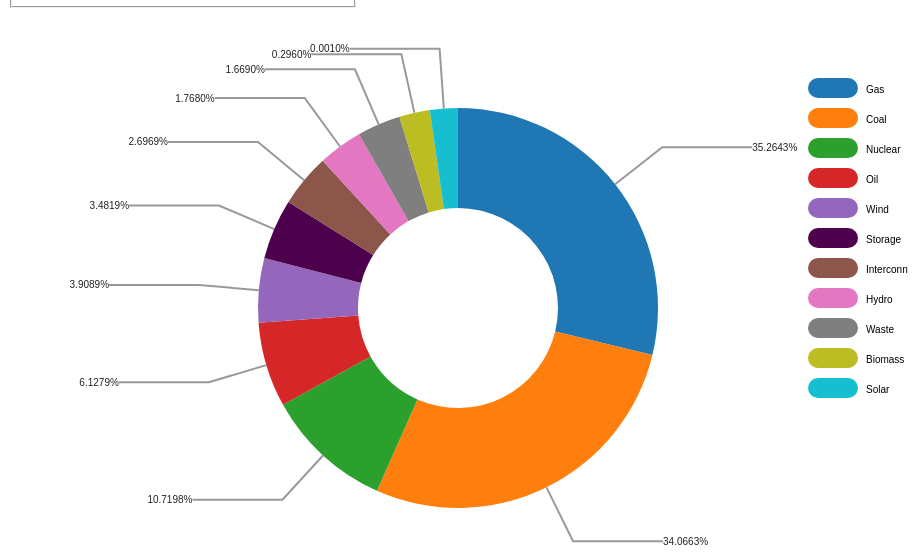
D3 v5 page, settled after 360 driven frames (6 s of simulated time); the page loaded 1 data file(s).


        let marge = {
            top: 40,
            right: 60,
            bottom: 60,
            left: 0
        };
        var width = 900,
            height = 600,
            radius = Math.min(width, height) / 3;
        var outerArcR = 1.3 * radius;
        var currentYear = "";
        var color = d3.scaleOrdinal([
            "#1f77b4", "#ff7f0e", "#2ca02c", "#d62728", "#9467bd", "#4d004b",
            "#8c564b", "#e377c2", "#7f7f7f", "#bcbd22", "#17becf",
            "#f7fcfd", "#e0ecf4", "#bfd3e6", "#9ebcda", "#8c96c6",
            "#8c6bb1", "#88419d", "#810f7c"
        ]);
        var polylineW = 90;
        var outerRadius = radius;
        var legendW = 50;
        var countSum = 0;

        var pie = d3.pie()
            .value(function(d) {
                return d.count;
            })
            .sort(null);

        var arc = d3.arc()
            .innerRadius(radius - 100)
            .outerRadius(radius);

        var arcLabel = d3.arc()
            .innerRadius(radius * 0.8)
            .outerRadius(radius * 0.8);
        var outerArc = d3.arc()
            .innerRadius(outerArcR)
            .outerRadius(outerArcR);
        var oArc = d3.arc()
            .innerRadius(radius)
            .outerRadius(radius);

        var svg = d3.select("body").append("svg")
            .attr("width", width)
            .attr("height", height)
            .append("g")
            .attr("transform", "translate(" + width / 2 + "," + height / 2 + ")");

        var path = svg.selectAll("path");

        // 定义弹出提示框，鼠标mouseover时用于显示相关消息
        var tooltip = d3.select("body")
            .append("div")
            .attr("class", "tooltip")
            .style("opacity", 0.0);

        // 生成弹出提示框的内容
        function tooltipContent(list, title) {
            var tpl = "<div style='margin-top:5px;'><span>"
            tpl += "{name}: </span>{value}</div>";
            var html = "<div style='padding-left:20px;padding-right: 20px;padding-bottom:10px;font-size:12px;'>";
            html += "<h2>" + title + "</h2>"
            list.forEach(function(dataItem) {
                name = dataItem.name, value = dataItem.value;
                html += tpl.replace("{name}", name).replace("{value}", value);
            });
            html += "</div>";
            return html;
        }

        let data = d3.tsv("2008_2018.tsv").then(function(data) {
            data.forEach(function(item) {
                item.count = item.count * 1; // 将count由string类型转换成number类型
                item.itemCount = item.count; // 记录真实的count数据
                item.count += 3; // 通过增加一定的基数来调节饼图块的占比，这样可以防止某些饼图块太小而导致文字重叠
            });

            var typeByYear = d3.nest()
                .key(function(d) {
                    return d.year;
                })
                .entries(data);
            currentYear = typeByYear[0].key;

            var label = d3.select("form")
                .selectAll("label")
                .data(typeByYear)
                .join("label");

            label.append("input")
                .attr("type", "radio")
                .attr("name", "year")
                .attr("value", function(d) {
                    return d.key;
                })
                .on("change", change)
                .filter(function(d, i) {
                    return !i;
                })
                .each(change)
                .property("checked", true);

            label.append("span")
                .text(function(d) {
                    return d.key;
                });


        });

        function change(type) {
            type.values.sort(function(a, b) {
                return b.itemCount - a.itemCount;
            });
            var countSum = d3.sum(type.values, d => d.itemCount);

            var pieData = pie(type.values);

            svg.selectAll(".pie-path")
                .data(pieData)
                .join("path")
                .attr("class", "pie-path");
            svg.selectAll("path")
                .attr("fill", function(d) {
                    return color(d.data.type);
                })
                .attr("d", arc)
                .on("mouseover", mouseover)
                .on("mousemove", mouseover)
                .on("mouseout", mouseout);

            svg.selectAll(".outer-label")
                .data(pieData)
                .join('text')
                .attr("class", (d, i) => "outer-label outer-label-" + i)
                .attr('dy', '0.35em')
                .attr('fill', function(d, i) {
                    return "#222";
                });
            svg.selectAll(".outer-label")
                .style('text-anchor', function(d, i) {
                    return midAngel(d) < Math.PI ? 'start' : 'end';
                })
                .attr('transform', function(d, i) {
                    var posB = outerArc.centroid(d);
                    var posC = outerArc.centroid(d);
                    if (midAngel(d) >= Math.PI) {
                        posC[0] = posB[0] - polylineW;
                    } else {
                        posC[0] = posB[0] + polylineW;
                    }
                    return 'translate(' + posC + ')';
                })
                .style('opacity', 1)
                .text(d => {
                    var result = `${(d.data.itemCount / countSum * 100).toFixed(4) + '%'}`;
                    return result;
                });


            svg.selectAll('polyline')
                .data(pieData)
                .join('polyline')
                .attr("class", (d, i) => "pie-polyline pie-polyline-" + i);
            svg.selectAll('polyline')
                .attr('points', function(d) {
                    return [arc.centroid(d), arc.centroid(d), arc.centroid(d)];
                })
                .attr('points', function(d, i) {
                    var posA = oArc.centroid(d);
                    var posB = outerArc.centroid(d);
                    var posC = outerArc.centroid(d);
                    if (midAngel(d) >= Math.PI) {
                        posC[0] = posB[0] - polylineW;
                    } else {
                        posC[0] = posB[0] + polylineW;
                    }
                    return [posA, posB, posC];
                });


            // 添加图例图形
            svg.selectAll("rect")
                .data(pieData)
                .join('rect');
            svg.selectAll("rect")
                .style('fill', function(d, i) {
                    return color(d.data.type);
                })
                .attr('x', width / 2 - 100)
                .attr("y", function(d, i) {
                    return -(height - outerRadius) / 2 + (i - 1) * 30;
                })
                .attr('rx', '10') //rx=ry 会出现圆角
                .attr('ry', '10')
                .attr('width', legendW)
                .attr('height', 20);

            // 添加图例文字
            svg.selectAll('.legend-text') //标签中的文字
                .data(pieData)
                .join("text")
                .attr("class", "legend-text");
            svg.selectAll('.legend-text')
                .attr('x', function(d, i) {
                    return width / 2 - 100 + legendW + 8; //因为rect宽度是50，所以把文字偏移15,在后面再将文字设置居中
                })
                .attr("y", function(d, i) {
                    return -(height - outerRadius) / 2 + 15 + (i - 1) * 30;
                })
                .text(function(d) {
                    return d.data.type;
                })
                .style({
                    "font-size": "10px",
                    "text-anchor": "middle",
                    'fill': "white",
                    "font-weight": 600
                });
        }

        function mouseover(d, i) {
            // 生成信息框消息内容
            var strhtml = tooltipContent([{
                name: "Count",
                value: d.data.count
            }], d.data.type);

            // 弹出信息框
            var left = -width / 3.4 + d3.event.pageX + 10;
            var top = d3.event.pageY - 100;
            tooltip.html(strhtml)
                .style("width", "auto")
                .style("height", "auto")
                .style("left", left + "px")
                .style("top", top + "px")
                .style("opacity", 1.0);

            //------------------ 实现高亮的效果 ---------------------
            // 将图形的透明度都调小一点
            d3.selectAll(".pie-path,.outer-label").style("opacity", 0.4);
            d3.selectAll(".pie-polyline").style("stroke-opacity", 0.4);

            // 将当前相关的图形的透明调成1
            d3.select(this).style("opacity", 1);
            d3.select(".outer-label-" + i).style("opacity", 1);
            d3.select(".pie-polyline-" + i).style("opacity", 1);
        }

        function mouseout() {
            // 隐藏信息框
            tooltip.html("");
            tooltip.style("width", 0)
                .style("height", 0)
                .style("opacity", 0.0);
            d3.selectAll(".pie-path,.outer-label").style("opacity", 1);
            d3.selectAll(".pie-polyline").style("stroke-opacity", 1);
        }

        function midAngel(d) {
            return d.startAngle + (d.endAngle - d.startAngle) / 2;
        }

        function type(d) {
            d.count = +d.count;
            return d;
        }
    

### data: 2008_2018.tsv
type	year	count
Biomass	2008	0.296
Coal	2008	34.07
Oil	2008	6.128
Gas	2008	35.27
Hydro	2008	1.768
Interconnectors	2008	2.697
Nuclear	2008	10.72
Solar	2008	0.001
Storage	2008	3.482
Waste	2008	1.669
Wind	2008	3.909
Biomass	2018	4.172
Coal	2018	11.04
Oil	2018	0.379
Gas	2018	33.5
Hydro	2018	1.669
Interconnectors	2018	3.553
Nuclear	2018	8.314
Solar	2018	11.63
Storage	2018	3.769
Waste	2018	2.654
Wind	2018	19.31